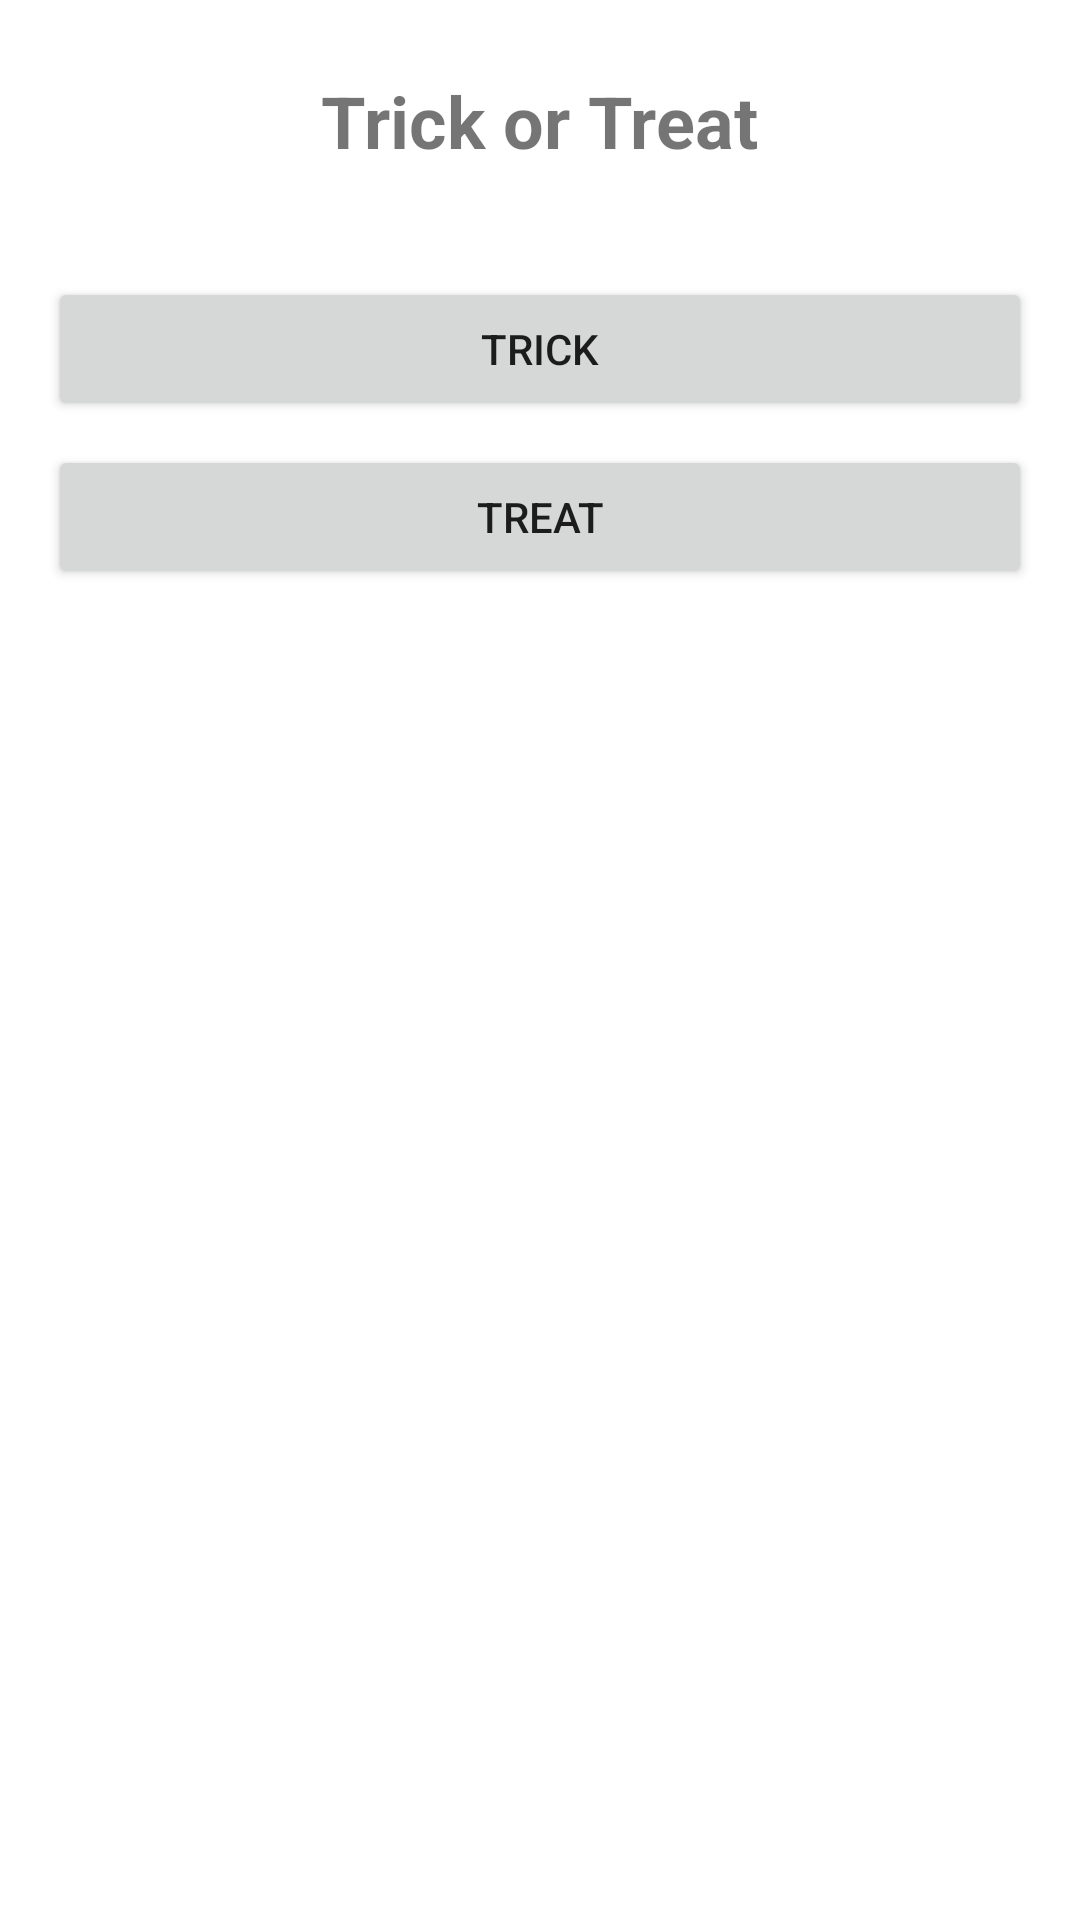

Reconstruct the res/layout file that produces this screen, plus the resources it refers to.
<!-- AndroidManifest.xml: application theme Theme.Kcy282lab4 -->
<!-- res/layout/activity_main.xml -->
<?xml version="1.0" encoding="utf-8"?>
<androidx.constraintlayout.widget.ConstraintLayout xmlns:android="http://schemas.android.com/apk/res/android"
    xmlns:app="http://schemas.android.com/apk/res-auto"
    xmlns:tools="http://schemas.android.com/tools"
    android:id="@+id/main"
    android:layout_width="match_parent"
    android:layout_height="match_parent"
    tools:context=".MainActivity">

    <!-- res/layout/activity_main.xml -->
    <RelativeLayout
        android:layout_width="match_parent"
        android:layout_height="match_parent"
        android:padding="16dp">

        
        <TextView
            android:id="@+id/tvTitle"
            android:layout_width="wrap_content"
            android:layout_height="wrap_content"
            android:text="@string/trick_or_treat"
            android:textSize="24sp"
            android:textStyle="bold"
            android:layout_centerHorizontal="true"
            android:padding="8dp" />

        
        <LinearLayout
            android:id="@+id/buttonContainer"
            android:layout_width="match_parent"
            android:layout_height="wrap_content"
            android:layout_below="@id/tvTitle"
            android:layout_marginTop="20dp"
            android:orientation="vertical">

            
            <Button
                android:id="@+id/trickButton"
                android:layout_width="match_parent"
                android:layout_height="wrap_content"
                android:text="@string/trick"
                android:layout_marginTop="8dp" />

            
            <Button
                android:id="@+id/treatButton"
                android:layout_width="match_parent"
                android:layout_height="wrap_content"
                android:text="@string/treat"
                android:layout_marginTop="8dp" />

        </LinearLayout>
    </RelativeLayout>
</androidx.constraintlayout.widget.ConstraintLayout>
<!-- resources referenced by this layout -->
<resources>
  <string name="treat">Treat</string>
  <string name="trick">Trick</string>
  <string name="trick_or_treat">Trick or Treat</string>
  <style name="Theme.Kcy282lab4" parent="Theme.MaterialComponents.DayNight.DarkActionBar">
          
          <item name="colorPrimary">@color/purple_500</item>
          <item name="colorPrimaryVariant">@color/purple_700</item>
          <item name="colorOnPrimary">@color/white</item>
          
          <item name="colorSecondary">@color/teal_200</item>
          <item name="colorSecondaryVariant">@color/teal_700</item>
          <item name="colorOnSecondary">@color/black</item>
          
          <item name="android:statusBarColor">?attr/colorPrimaryVariant</item>
          
      </style>
  <!-- not gathered from this repository: default colours our renderer supplied (Android Studio template values) -->
  <color name="purple_500">#FF6200EE</color>
  <color name="purple_700">#FF3700B3</color>
  <color name="teal_200">#FF03DAC5</color>
  <color name="teal_700">#FF018786</color>
  <color name="black">#FF000000</color>
  <color name="white">#FFFFFFFF</color>
</resources>
